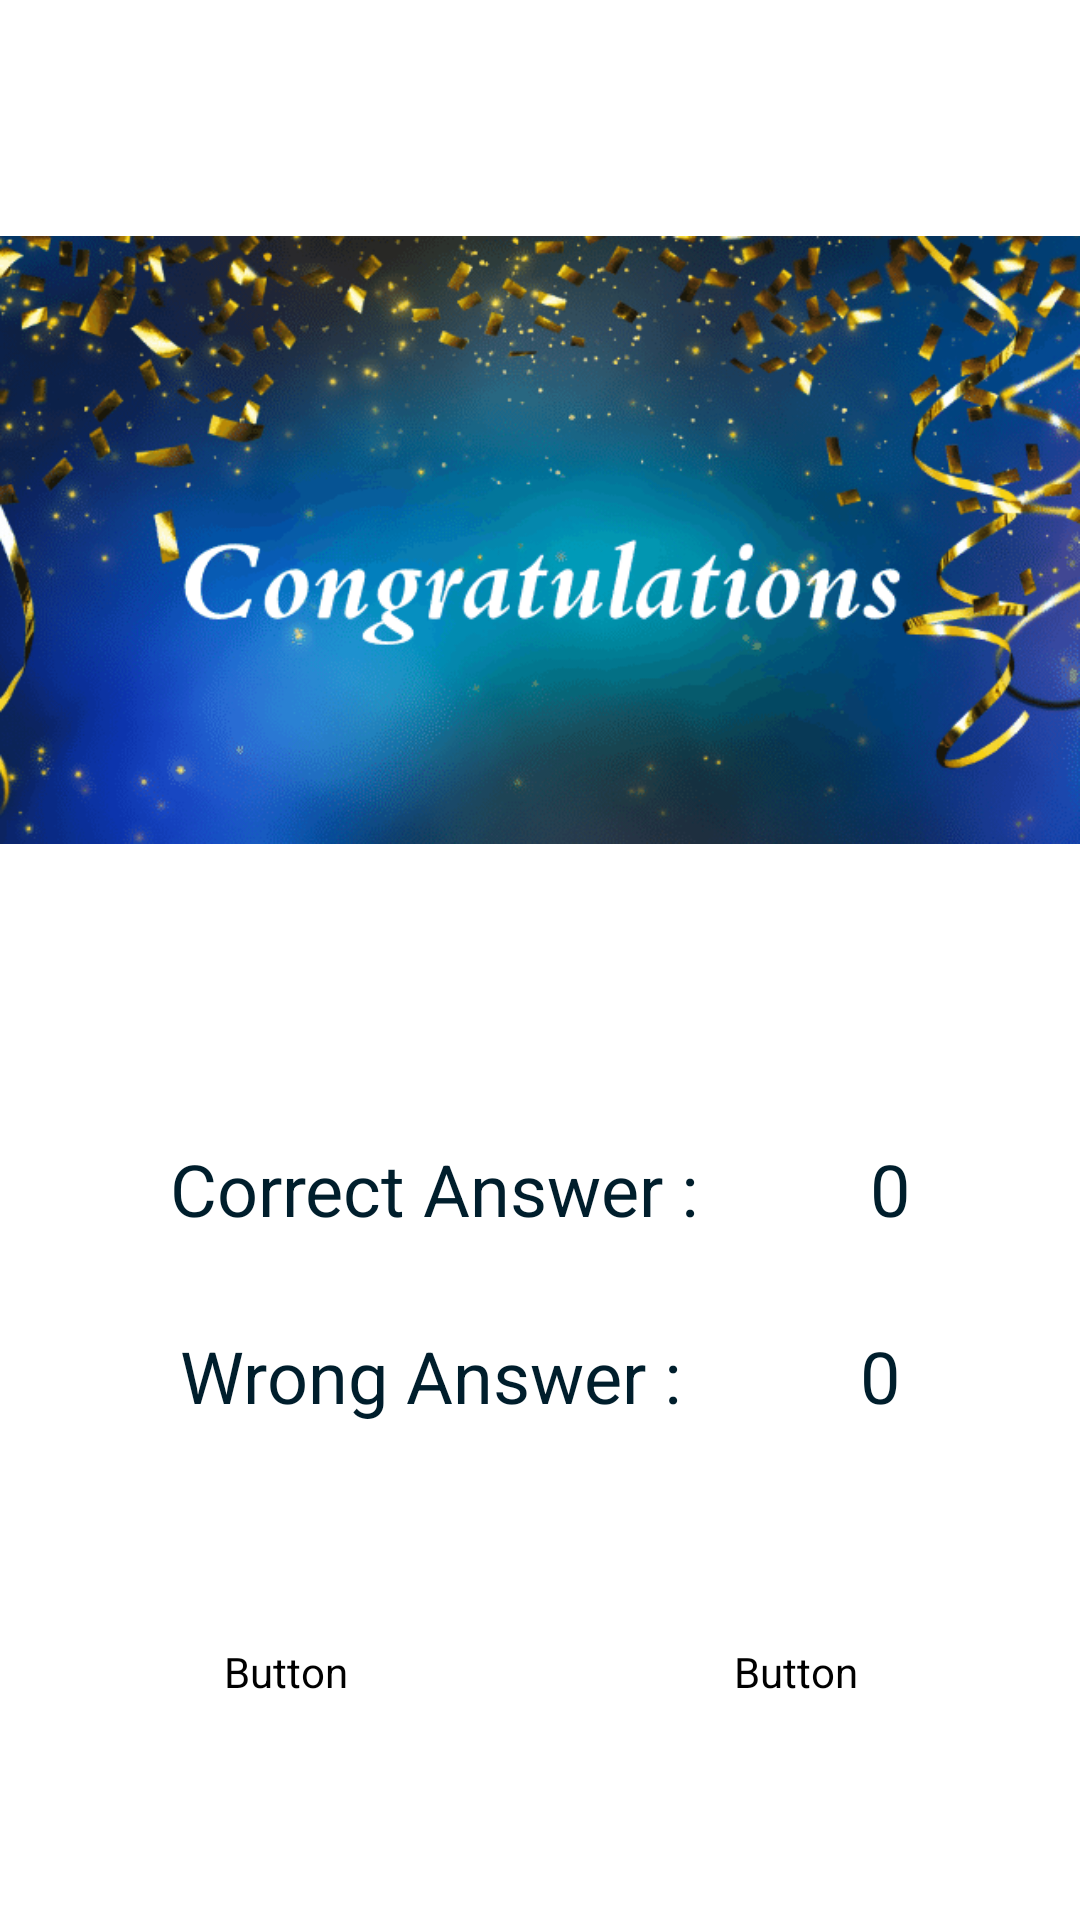

Layout XML and referenced resources for this Android screen:
<!-- AndroidManifest.xml: activity theme SignupTheme -->
<!-- res/layout/activity_result.xml -->
<?xml version="1.0" encoding="utf-8"?>
<androidx.constraintlayout.widget.ConstraintLayout xmlns:android="http://schemas.android.com/apk/res/android"
    xmlns:app="http://schemas.android.com/apk/res-auto"
    xmlns:tools="http://schemas.android.com/tools"
    android:layout_width="match_parent"
    android:layout_height="match_parent"
    android:background="@color/orange"
    tools:context=".ResultActivity">

    <ImageView
        android:id="@+id/imageView6"
        android:layout_width="wrap_content"
        android:layout_height="wrap_content"
        app:layout_constraintBottom_toBottomOf="parent"
        app:layout_constraintEnd_toEndOf="parent"
        app:layout_constraintHorizontal_bias="0.0"
        app:layout_constraintStart_toStartOf="parent"
        app:layout_constraintTop_toTopOf="parent"
        app:layout_constraintVertical_bias="0.0"
        app:srcCompat="@drawable/congratulation" />

    <TextView
        android:id="@+id/textViewcor"
        android:layout_width="wrap_content"
        android:layout_height="wrap_content"
        android:layout_marginTop="20dp"
        android:text="Correct Answer :"
        android:textColor="@android:color/system_accent1_900"
        android:textSize="24sp"
        app:layout_constraintBottom_toBottomOf="parent"
        app:layout_constraintEnd_toStartOf="@+id/textViewCorrect"
        app:layout_constraintHorizontal_bias="0.5"
        app:layout_constraintStart_toStartOf="parent"
        app:layout_constraintTop_toBottomOf="@+id/imageView6"
        app:layout_constraintVertical_bias="0.0" />

    <TextView
        android:id="@+id/textViewCorrect"
        android:layout_width="wrap_content"
        android:layout_height="wrap_content"
        android:layout_marginTop="20dp"
        android:text="0"
        android:textColor="@android:color/system_accent1_900"
        android:textSize="24sp"
        app:layout_constraintBottom_toBottomOf="parent"
        app:layout_constraintEnd_toEndOf="parent"
        app:layout_constraintHorizontal_bias="0.5"
        app:layout_constraintStart_toEndOf="@+id/textViewcor"
        app:layout_constraintTop_toBottomOf="@+id/imageView6"
        app:layout_constraintVertical_bias="0.0" />

    <TextView
        android:id="@+id/textView3"
        android:layout_width="wrap_content"
        android:layout_height="wrap_content"
        android:layout_marginTop="30dp"
        android:text="Wrong Answer :"
        android:textColor="@android:color/system_accent1_900"
        android:textSize="24sp"
        app:layout_constraintBottom_toBottomOf="parent"
        app:layout_constraintEnd_toStartOf="@+id/textViewWrong"
        app:layout_constraintHorizontal_bias="0.5"
        app:layout_constraintStart_toStartOf="parent"
        app:layout_constraintTop_toBottomOf="@+id/textViewcor"
        app:layout_constraintVertical_bias="0.0" />

    <TextView
        android:id="@+id/textViewWrong"
        android:layout_width="wrap_content"
        android:layout_height="wrap_content"
        android:layout_marginTop="30dp"
        android:text="0"
        android:textColor="@android:color/system_accent1_900"
        android:textSize="24sp"
        app:layout_constraintBottom_toBottomOf="parent"
        app:layout_constraintEnd_toEndOf="parent"
        app:layout_constraintHorizontal_bias="0.5"
        app:layout_constraintStart_toEndOf="@+id/textView3"
        app:layout_constraintTop_toBottomOf="@+id/textViewCorrect"
        app:layout_constraintVertical_bias="0.0" />

    <Button
        android:id="@+id/buttonPlayAgain"
        android:layout_width="150dp"
        android:layout_height="60dp"
        android:backgroundTint="@color/white"
        android:text="Play Again"
        android:textColor="@color/orange"
        android:textSize="16sp"
        app:layout_constraintBottom_toBottomOf="parent"
        app:layout_constraintEnd_toStartOf="@+id/buttonExit"
        app:layout_constraintHorizontal_bias="0.5"
        app:layout_constraintStart_toStartOf="parent"
        app:layout_constraintTop_toBottomOf="@+id/textView3"
        app:layout_constraintVertical_bias="0.5" />

    <Button
        android:id="@+id/buttonExit"
        android:layout_width="150dp"
        android:layout_height="60dp"
        android:backgroundTint="@color/white"
        android:text="Exit"
        android:textColor="@color/orange"
        android:textSize="16sp"
        app:layout_constraintBottom_toBottomOf="parent"
        app:layout_constraintEnd_toEndOf="parent"
        app:layout_constraintHorizontal_bias="0.5"
        app:layout_constraintStart_toEndOf="@+id/buttonPlayAgain"
        app:layout_constraintTop_toBottomOf="@+id/textView3"
        app:layout_constraintVertical_bias="0.5" />

</androidx.constraintlayout.widget.ConstraintLayout>
<!-- resources referenced by this layout -->
<resources>
  <!-- drawable congratulation: png bitmap (drawable, 97831 bytes) -->
  <style name="SignupTheme" parent="Theme.MaterialComponents.DayNight.DarkActionBar">
          
          <item name="colorPrimary">@color/purple_500</item>
          <item name="colorPrimaryVariant">@color/purple_700</item>
          <item name="colorOnPrimary">@color/white</item>
          
          <item name="colorSecondary">@color/teal_200</item>
          <item name="colorSecondaryVariant">@color/teal_700</item>
          <item name="colorOnSecondary">@color/black</item>
          
          <item name="android:statusBarColor">?attr/colorPrimaryVariant</item>
          
      </style>
  <!-- not gathered from this repository: default colours our renderer supplied (Android Studio template values) -->
  <color name="purple_500">#FF6200EE</color>
  <color name="purple_700">#FF3700B3</color>
  <color name="teal_200">#FF03DAC5</color>
  <color name="teal_700">#FF018786</color>
  <color name="black">#FF000000</color>
  <color name="white">#FFFFFFFF</color>
</resources>
